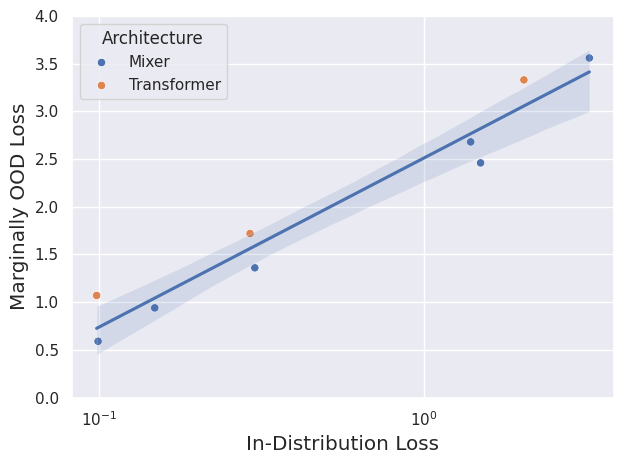

Recreate this plot in Python.
import matplotlib
import matplotlib.pyplot as plt
import seaborn as sns
import pandas as pd
import numpy as np
from matplotlib.ticker import ScalarFormatter

# Sample data
categories = ['Transformer h=8',
              'Mixer d=1024, k=16',
              'Mixer d=1024, k=8', 
              'Mixer h=4', 
              'Mixer d=512, k=8', 
            #   'Mixer h=4 FineMath', 
              'Transformer h=4',
              'Transformer l=4',
              'Transformer l=8',
              'Mixer k=8',
              'Mixer k=4']
model_architecture = ['Mixer', 
                      'Mixer', 
                      'Mixer', 
                      'Mixer', 
                    #   'Mixer', 
                      'Transformer', 
                      'Transformer', 
                      'Transformer', 
                      'Mixer', 
                      'Mixer']
in_dist = [0.301, 
           1.392, 
           1.493, 
           3.23, 
        #    0.7, 
           2.03, 
           0.291, 
           0.098, 
           0.099, 
           0.148]
random = [47.26, 
          38.303, 
          55.377, 
          18.44, 
        #   13.368, 
          17.94, 
          11.08, 
          10.296, 
          67.60, 
          53.07]
out_dist = [1.36, 
            2.68, 
            2.46, 
            3.56, 
            # 2.54, 
            3.33, 
            1.72, 
            1.07, 
            0.59, 
            0.94]

categories = categories + categories
loss = in_dist + out_dist
distribution = ['In Distribution' for _ in in_dist] + ['Marginally OOD' for _ in random]

data = {
    'categories': categories,
    'data': distribution,
    'loss': loss,
}

model_types = ['Autoencoder' for i in range(5)] + ['Memory Model' for i in range(4)]
data = {
    'In Distribution': in_dist,
    'Marginally OOD': out_dist,
    'Type': model_types,
    'Architecture': model_architecture
}
dataframe = pd.DataFrame(data)
print (dataframe)
sns.set_theme(style="darkgrid")
# Create the bar plot
# g = sns.catplot(data = dataframe, kind='bar', x='loss', y='categories', hue='data', palette='dark', alpha=0.6, height=6)
g = sns.scatterplot(data=dataframe, x='In Distribution', y='Marginally OOD', hue='Architecture')
g = sns.regplot(data=dataframe, x='In Distribution', y='Marginally OOD', scatter=False, logx=True)
# Add labels and title
# plt.legend(fontsize='x-large')
plt.xscale('log')
# for axis in [g.xaxis, g.yaxis]:
#     formatter = ScalarFormatter()
#     formatter.set_scientific(True)
#     axis.set_minor_formatter(formatter)

g.get_xaxis().set_minor_locator(matplotlib.ticker.AutoMinorLocator())
# g.get_yaxis().set_minor_locator(matplotlib.ticker.AutoMinorLocator())
# g.grid(which='major', color='w', linewidth=1.0)
# g.grid(which='minor', color='w', linewidth=0.5)

plt.xlabel('In-Distribution Loss', fontsize='large')
plt.ylabel('Marginally OOD Loss', fontsize='large')
plt.ylim(0, 4)
# plt.title('Basic Bar Plot')


plt.tight_layout()

# Display the plot
plt.show()